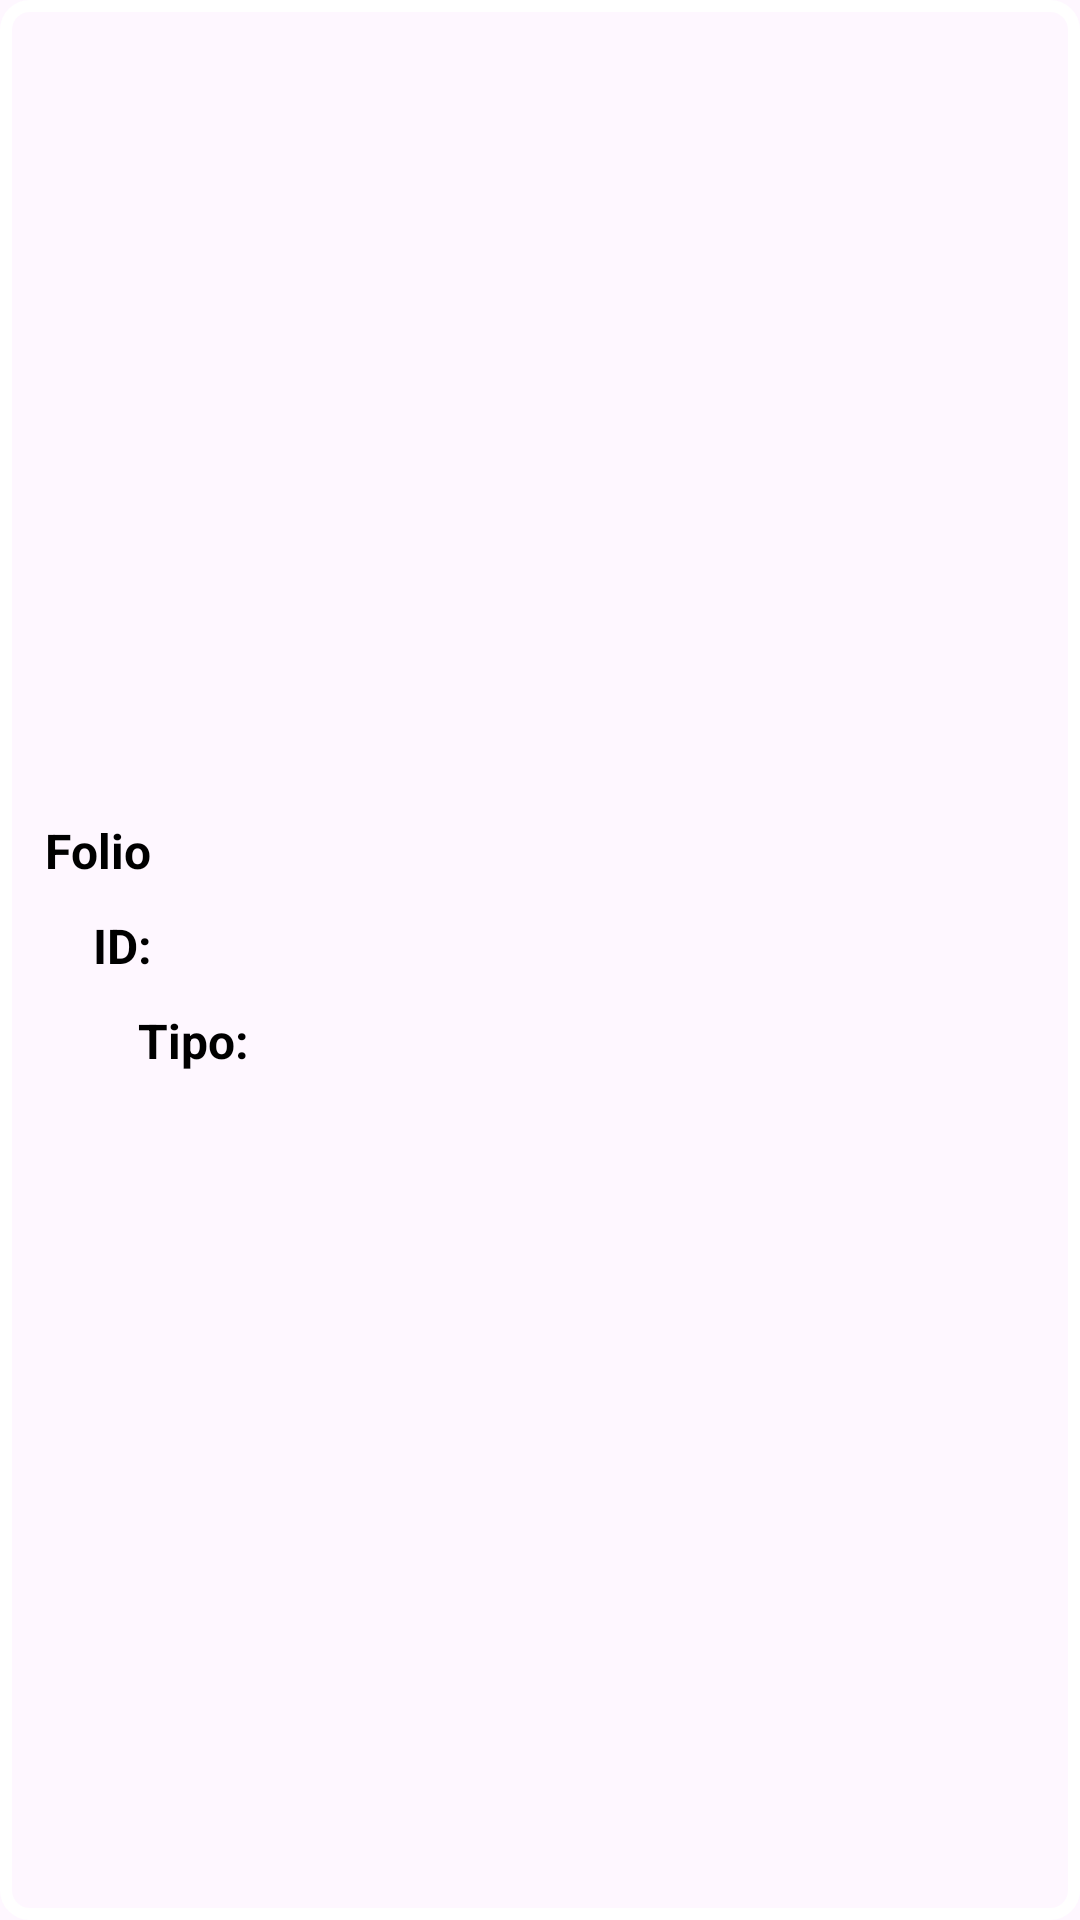

The Android layout XML behind this screen, and the referenced resources:
<!-- AndroidManifest.xml: application theme Base.Theme.Supermarket -->
<!-- res/layout/activity_custom_adapter_consulta3.xml -->
<?xml version="1.0" encoding="utf-8"?>
<androidx.constraintlayout.widget.ConstraintLayout xmlns:android="http://schemas.android.com/apk/res/android"
    xmlns:app="http://schemas.android.com/apk/res-auto"
    xmlns:tools="http://schemas.android.com/tools"
    android:id="@+id/myLayout"
    android:background="@drawable/boton"
    android:layout_width="match_parent"
    android:layout_height="wrap_content"
    tools:context=".CustomAdapterVentas">


    <TextView
        android:id="@+id/idProducto"
        android:layout_width="0dp"
        android:layout_height="wrap_content"
        android:layout_marginStart="1dp"
        android:layout_marginEnd="20dp"
        android:textColor="@color/black"
        android:textSize="16sp"
        app:layout_constraintBottom_toBottomOf="@+id/producto"
        app:layout_constraintEnd_toEndOf="parent"
        app:layout_constraintStart_toEndOf="@+id/producto"
        app:layout_constraintTop_toTopOf="@+id/producto" />

    <TextView
        android:id="@+id/lblImporte"
        android:layout_width="0dp"
        android:layout_height="wrap_content"
        android:layout_marginEnd="20dp"
        android:textColor="@color/black"
        android:textSize="16sp"
        app:layout_constraintBottom_toBottomOf="@+id/IMPORTE_TOTAL"
        app:layout_constraintEnd_toEndOf="parent"
        app:layout_constraintStart_toEndOf="@+id/IMPORTE_TOTAL"
        app:layout_constraintTop_toTopOf="@+id/IMPORTE_TOTAL" />

    <TextView
        android:id="@+id/lblNombre"
        android:layout_width="0dp"
        android:layout_height="wrap_content"
        android:layout_marginEnd="20dp"
        android:textColor="@color/black"
        android:textSize="16sp"
        app:layout_constraintBottom_toBottomOf="@+id/nombre"
        app:layout_constraintEnd_toEndOf="parent"
        app:layout_constraintStart_toEndOf="@+id/nombre"
        app:layout_constraintTop_toTopOf="@+id/nombre" />

    <TextView
        android:id="@+id/producto"
        android:layout_width="wrap_content"
        android:layout_height="wrap_content"
        android:layout_marginStart="15dp"
        android:layout_marginTop="10dp"
        android:layout_marginEnd="10dp"
        android:text="@string/folio"
        android:textColor="@color/black"
        android:textSize="16sp"
        android:textStyle="bold"
        app:layout_constraintBottom_toTopOf="@+id/nombre"
        app:layout_constraintEnd_toStartOf="@+id/idProducto"
        app:layout_constraintHorizontal_bias="0.06"
        app:layout_constraintStart_toStartOf="parent"
        app:layout_constraintTop_toTopOf="parent"
        app:layout_constraintVertical_chainStyle="packed" />

    <TextView
        android:id="@+id/nombre"
        android:layout_width="wrap_content"
        android:layout_height="wrap_content"
        android:layout_marginStart="16dp"
        android:layout_marginTop="10dp"
        android:layout_marginEnd="10dp"
        android:text="@string/id"
        android:textColor="@color/black"
        android:textSize="16sp"
        android:textStyle="bold"
        app:layout_constraintBottom_toTopOf="@+id/IMPORTE_TOTAL"
        app:layout_constraintEnd_toStartOf="@+id/lblNombre"
        app:layout_constraintHorizontal_bias="0.5"
        app:layout_constraintStart_toStartOf="@+id/producto"
        app:layout_constraintTop_toBottomOf="@+id/producto" />

    <TextView
        android:id="@+id/IMPORTE_TOTAL"
        android:layout_width="wrap_content"
        android:layout_height="wrap_content"
        android:layout_marginStart="15dp"
        android:layout_marginTop="10dp"
        android:layout_marginEnd="10dp"
        android:layout_marginBottom="20dp"
        android:text="@string/tipo"
        android:textColor="@color/black"
        android:textSize="16sp"
        android:textStyle="bold"
        app:layout_constraintBottom_toBottomOf="parent"
        app:layout_constraintEnd_toStartOf="@+id/lblImporte"
        app:layout_constraintHorizontal_bias="0.5"
        app:layout_constraintStart_toStartOf="@+id/nombre"
        app:layout_constraintTop_toBottomOf="@+id/nombre" />

    <Space
        android:layout_width="match_parent"
        android:layout_height="wrap_content"
        app:layout_constraintBottom_toBottomOf="parent"
        app:layout_constraintEnd_toEndOf="parent"
        app:layout_constraintStart_toStartOf="parent" />

</androidx.constraintlayout.widget.ConstraintLayout>
<!-- resources referenced by this layout -->
<resources>
  <color name="black">#FF000000</color>
  <!-- drawable boton (drawable) -->
  <?xml version="1.0" encoding="utf-8"?>
  <shape xmlns:android="http://schemas.android.com/apk/res/android"
      android:shape="rectangle">
  
      <solid android:color="@android:color/transparent" />
      <corners android:radius="8dp" />
      <stroke
          android:color="@color/white"
      android:width="4dp" />
  </shape>
  <string name="folio">Folio</string>
  <string name="id">"ID: "</string>
  <string name="tipo">"Tipo: "</string>
  <style name="Base.Theme.Supermarket" parent="Theme.Material3.DayNight.NoActionBar">
          
          <item name="colorPrimary">@color/primary</item>
          <item name="colorSecondary">@color/colorSecondary</item>
          <item name="colorPrimaryDark">@color/white</item>
  
          <item name="colorOnPrimary">@color/black</item>
  
  
          <item name="android:windowLightStatusBar">true</item>
  
  
  
      </style>
  <color name="white">#FFFFFFFF</color>
  <color name="primary">#FC5D9D</color>
  <color name="colorSecondary">#F8C295</color>
</resources>
